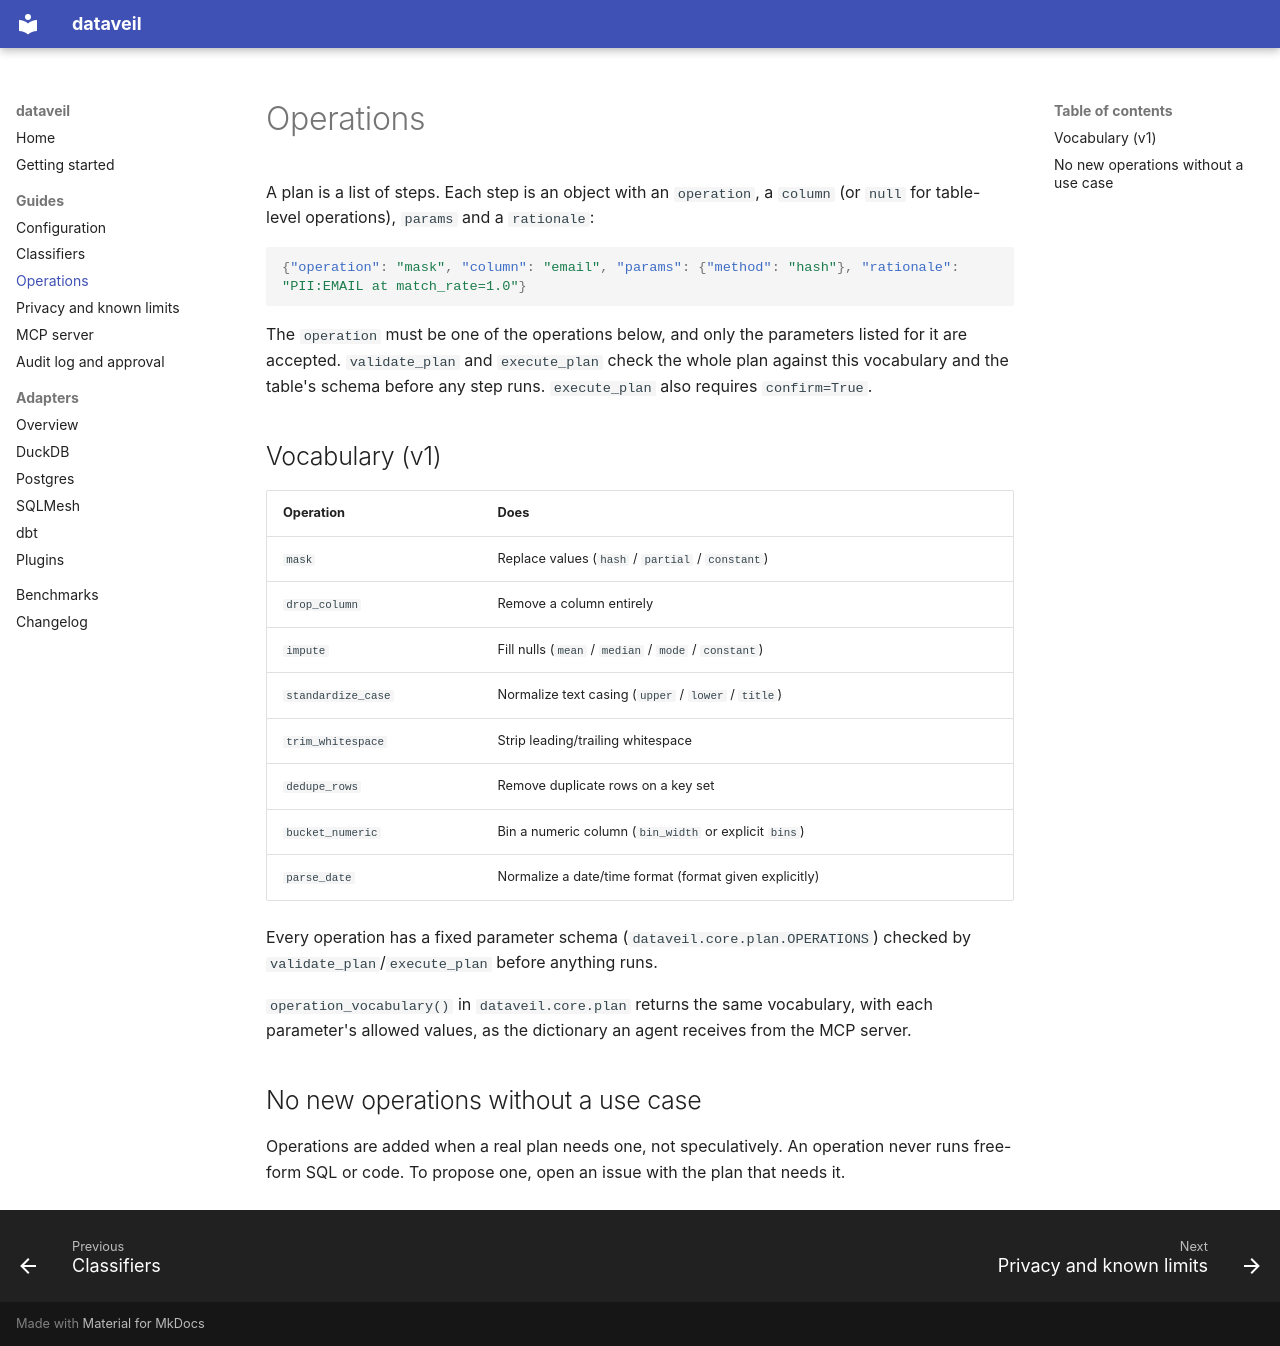

repository: Zain-ul-Abdin45/dataveil · page: operations/index.html · generator: mkdocs

# Operations

A plan is a list of steps. Each step is an object with an `operation`, a
`column` (or `null` for table-level operations), `params` and a
`rationale`:

```json
{"operation": "mask", "column": "email", "params": {"method": "hash"}, "rationale": "PII:EMAIL at match_rate=1.0"}
```

The `operation` must be one of the operations below, and only the
parameters listed for it are accepted. `validate_plan` and `execute_plan`
check the whole plan against this vocabulary and the table's schema before
any step runs. `execute_plan` also requires `confirm=True`.

## Vocabulary (v1)

| Operation | Does |
|---|---|
| `mask` | Replace values (`hash` / `partial` / `constant`) |
| `drop_column` | Remove a column entirely |
| `impute` | Fill nulls (`mean` / `median` / `mode` / `constant`) |
| `standardize_case` | Normalize text casing (`upper` / `lower` / `title`) |
| `trim_whitespace` | Strip leading/trailing whitespace |
| `dedupe_rows` | Remove duplicate rows on a key set |
| `bucket_numeric` | Bin a numeric column (`bin_width` or explicit `bins`) |
| `parse_date` | Normalize a date/time format (format given explicitly) |

Every operation has a fixed parameter schema (`dataveil.core.plan.OPERATIONS`)
checked by `validate_plan`/`execute_plan` before anything runs.

`operation_vocabulary()` in `dataveil.core.plan` returns the same
vocabulary, with each parameter's allowed values, as the dictionary an
agent receives from the MCP server.

## No new operations without a use case

Operations are added when a real plan needs one, not speculatively. An
operation never runs free-form SQL or code. To propose one, open an issue
with the plan that needs it.
